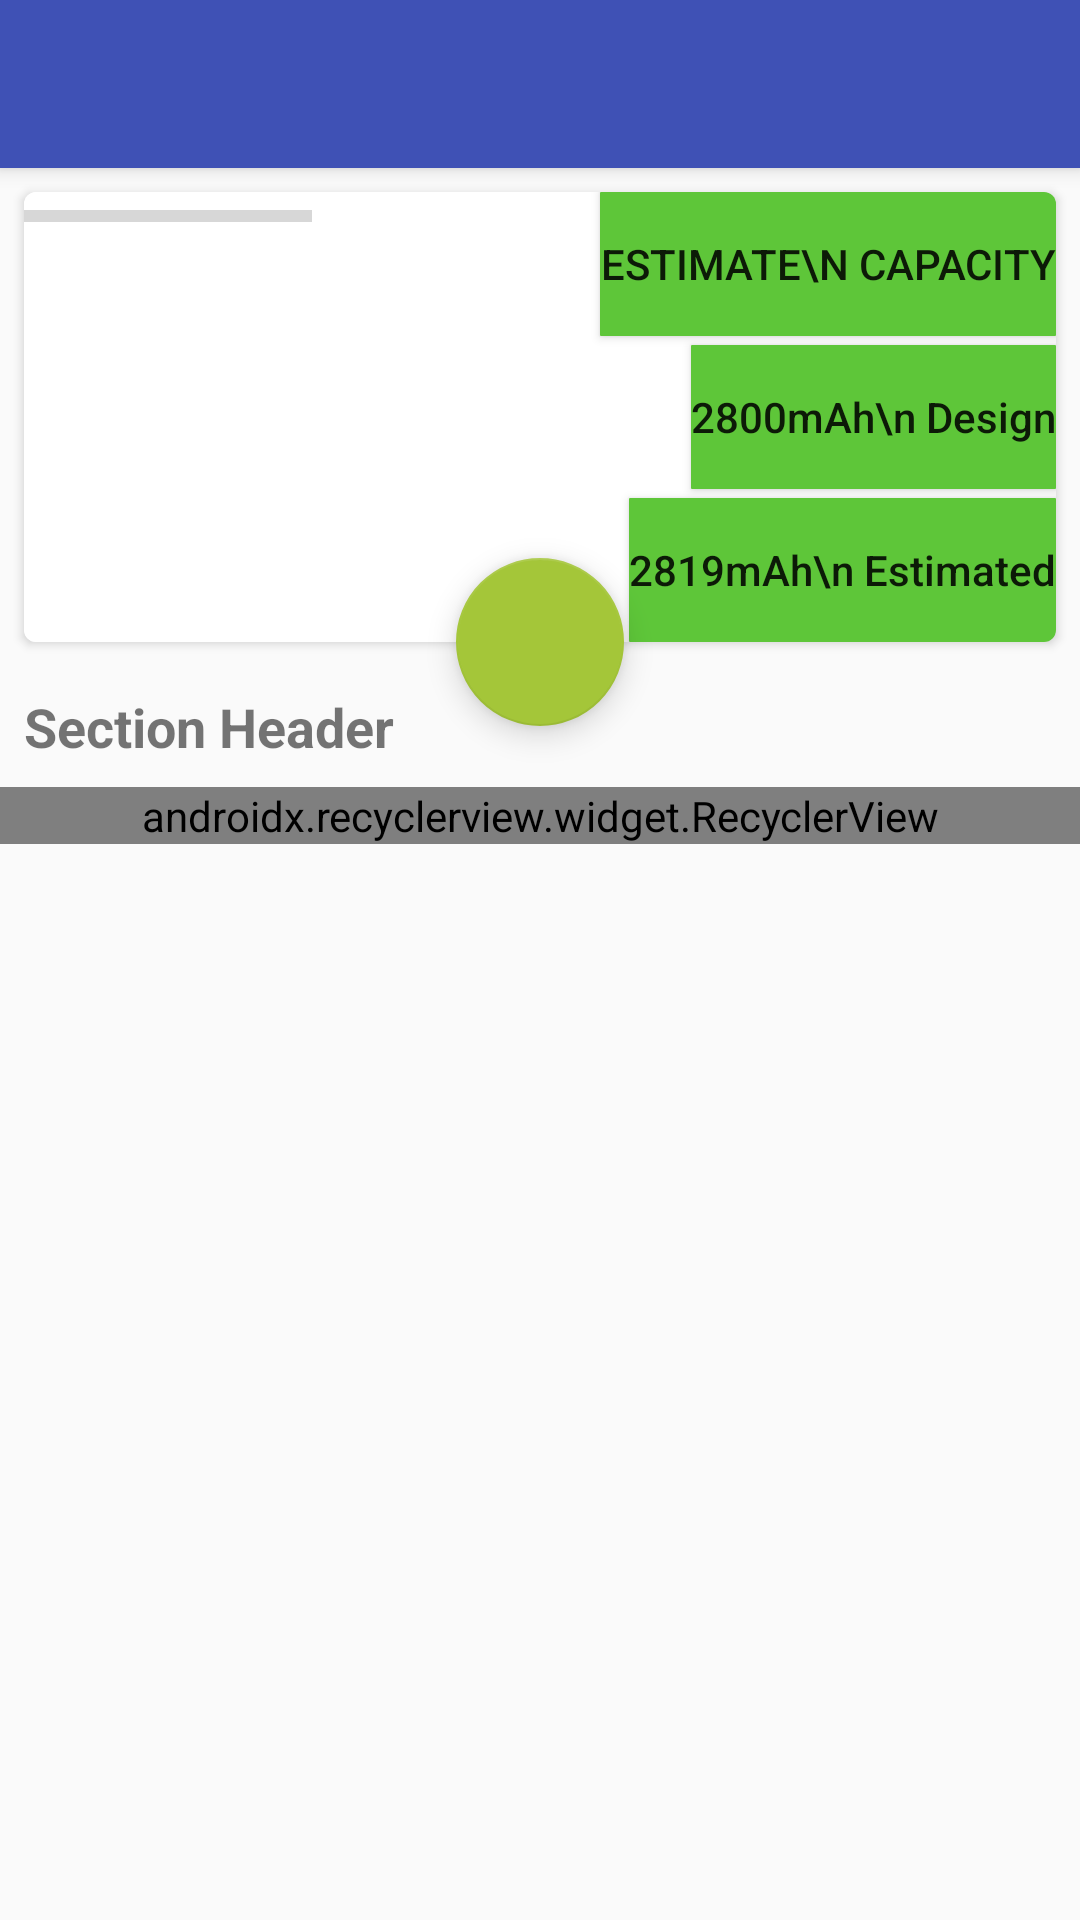

Write the Android layout XML for this screen, with the resource values it uses.
<!-- AndroidManifest.xml: application theme AppTheme -->
<!-- res/layout/activity_home.xml -->
<?xml version="1.0" encoding="utf-8"?>
<android.support.design.widget.CoordinatorLayout xmlns:android="http://schemas.android.com/apk/res/android"
    xmlns:app="http://schemas.android.com/apk/res-auto"
    xmlns:card_view="http://schemas.android.com/apk/res-auto"
    xmlns:tools="http://schemas.android.com/tools"
    xmlns:ads="http://schemas.android.com/apk/res-auto"
    android:id="@+id/coordinator"
    android:layout_width="match_parent"
    android:layout_height="match_parent"
    android:clipChildren="false"
    android:clipToPadding="false"
    tools:context=".BatteryActivity">


       <android.support.design.widget.FloatingActionButton
        android:id="@+id/fab"
        android:layout_width="wrap_content"
        android:layout_height="wrap_content"
        android:layout_margin="16dp"
        android:clickable="true"
        android:src="@drawable/ic_battery_charging_full_black_24dp"
        app:layout_anchor="@id/card_view"
        app:layout_anchorGravity="bottom|center" />


    <FrameLayout
        android:id="@+id/frame_layout"
        android:layout_width="match_parent"
        android:layout_height="wrap_content"
        app:layout_behavior="@string/appbar_scrolling_view_behavior">

        <LinearLayout
            android:id="@+id/main_layout"
            android:layout_width="match_parent"
            android:layout_height="wrap_content"
            android:orientation="vertical">


            <TextView
                android:layout_width="match_parent"
                android:layout_height="wrap_content"
                android:padding="8dp"
                android:text="Section Header"
                android:textSize="18sp"
                android:textStyle="bold" />

            <android.support.v7.widget.RecyclerView
                android:id="@+id/recycler"
                android:layout_width="match_parent"
                android:layout_height="wrap_content"
                android:clipChildren="false"
                android:clipToPadding="false"
                android:scrollbarStyle="outsideOverlay"
                android:scrollbars="vertical"
                app:layoutManager="android.support.v7.widget.GridLayoutManager"
                app:spanCount="@integer/main_grid_num_columns" />


        </LinearLayout>

        <ScrollView xmlns:android="http://schemas.android.com/apk/res/android"
            android:layout_width="fill_parent"
            android:layout_height="wrap_content">
        <LinearLayout
            android:id="@+id/reveal_layout"
            android:layout_width="match_parent"
            android:layout_height="wrap_content"
            android:layout_margin="8dp"
            android:background="@color/twitterBlue"
            android:gravity="center"
            android:orientation="vertical"
            android:visibility="gone">

            <com.github.mikephil.charting.charts.LineChart
                android:id="@+id/vchart"
                android:layout_width="match_parent"
                android:layout_height="150dp"/>

            <com.github.mikephil.charting.charts.LineChart
                android:id="@+id/cchart"
                android:layout_width="match_parent"
                android:layout_height="150dp"
                android:layout_alignParentBottom="true"
                android:layout_alignParentLeft="true"
                android:layout_alignParentStart="true" />

            <com.github.mikephil.charting.charts.LineChart
                android:id="@+id/tchart"
                android:layout_width="match_parent"
                android:layout_height="150dp"
                android:layout_centerVertical="true"
                android:layout_alignParentLeft="true"
                android:layout_alignParentStart="true" />

            <com.google.android.gms.ads.AdView
                android:id="@+id/ad_view"
                android:layout_width="match_parent"
                android:layout_height="wrap_content"
                android:layout_centerHorizontal="true"
                android:layout_alignParentBottom="true"
                ads:adSize="BANNER"
                ads:adUnitId="@string/banner_ad_unit_id" />

        </LinearLayout>
        </ScrollView>

    </FrameLayout>

    <android.support.design.widget.AppBarLayout
        android:layout_width="match_parent"
        android:layout_height="wrap_content"
        android:background="@null"
        android:clipChildren="false"
        android:clipToPadding="false"
        app:elevation="0dp">

        <android.support.v7.widget.Toolbar
            android:id="@+id/toolbar"
            android:layout_width="match_parent"
            android:layout_height="?attr/actionBarSize"
            android:background="?attr/colorPrimary"
            android:elevation="4dp"
            android:theme="@style/ThemeOverlay.AppCompat.ActionBar"
            app:popupTheme="@style/ThemeOverlay.AppCompat.Light"
            app:titleTextColor="@color/colorWhite" />

        <android.support.v7.widget.CardView
            android:id="@+id/card_view"
            android:layout_width="match_parent"
            android:layout_height="150dp"
            android:layout_gravity="center"
            android:layout_margin="8dp"
            card_view:cardCornerRadius="4dp">


            <RelativeLayout
                android:layout_width="match_parent"
                android:layout_height="match_parent"
                android:background="@color/colorWhite"
                android:gravity="center"
                android:id="@+id/card_layout"
                android:orientation="horizontal">


                <Button
                    android:text="2819mAh\n Estimated"
                    android:layout_width="wrap_content"
                    android:layout_height="wrap_content"
                    android:id="@+id/update"
                    android:background="@drawable/round_corner"
                    android:textAllCaps="false"
                    android:clickable="false"
                    android:layout_alignParentBottom="true"
                    android:layout_alignParentRight="true"
                    android:layout_alignParentEnd="true" />

                <Button
                    android:text="2800mAh\n Design"
                    android:layout_width="wrap_content"
                    android:layout_height="wrap_content"
                    android:textAllCaps="false"
                    android:background="@drawable/round_corner"
                    android:id="@+id/design"
                    android:layout_centerVertical="true"
                    android:layout_alignParentRight="true"
                    android:layout_alignParentEnd="true" />

                <Button
                    android:text="Estimate\n Capacity"
                    android:layout_width="wrap_content"
                    android:layout_height="wrap_content"
                    android:background="@drawable/round_corner"
                    android:id="@+id/button"
                    android:layout_alignParentTop="true"
                    android:layout_alignParentRight="true"
                    android:layout_alignParentEnd="true" />

                <ProgressBar
                    style="?android:attr/progressBarStyleHorizontal"
                    android:layout_width="wrap_content"
                    android:layout_height="wrap_content"
                    android:layout_alignParentTop="true"
                    android:layout_alignParentLeft="true"
                    android:layout_alignParentStart="true"
                    android:id="@+id/lossProgress" />

                <ProgressBar
                    style="?android:attr/progressBarStyleHorizontal"
                    android:background="@drawable/rectangle_shape"
                    android:layout_width="wrap_content"
                    android:layout_height="wrap_content"
                    android:layout_alignBottom="@+id/lossProgress"
                    android:layout_toRightOf="@+id/lossProgress"
                    android:layout_toEndOf="@+id/lossProgress"
                    android:id="@+id/nibblebar" />


            </RelativeLayout>

        </android.support.v7.widget.CardView>



    </android.support.design.widget.AppBarLayout>


</android.support.design.widget.CoordinatorLayout>
<!-- resources referenced by this layout -->
<resources>
  <color name="colorWhite">#FFFFFF</color>
  <color name="twitterBlue">#4099FF</color>
      4099FF
  <!-- drawable rectangle_shape (drawable) -->
  <shape xmlns:android="http://schemas.android.com/apk/res/android"
      android:shape="rectangle" >
  
      <solid android:color="#ffffff" />
      <corners
          android:bottomLeftRadius="8dp"
          android:bottomRightRadius="8dp"
          android:topLeftRadius="8dp"
          android:topRightRadius="8dp" />
  </shape>
  <!-- drawable round_corner (drawable) -->
  <?xml version="1.0" encoding="utf-8"?>
  <shape xmlns:android="http://schemas.android.com/apk/res/android" >
      <solid android:color="#5ec639" />
      <corners android:radius="0.1px" />
  </shape>
  <integer name="main_grid_num_columns">2</integer>
  <string name="banner_ad_unit_id">ca-app-pub-6977025418281364/5801513533&gt;</string>
  <style name="AppTheme" parent="Base.AppTheme" />
  <style name="Base.AppTheme" parent="Theme.AppCompat.Light.DarkActionBar">
          <item name="colorPrimary">@color/colorPrimary</item>
          <item name="colorPrimaryDark">@color/colorPrimaryDark</item>
          <item name="colorAccent">@color/colorAccent</item>
      </style>
  <color name="colorPrimary">#3F51B5</color>
  <color name="colorPrimaryDark">#303F9F</color>
  <color name="colorAccent">#a4c639</color>
</resources>
